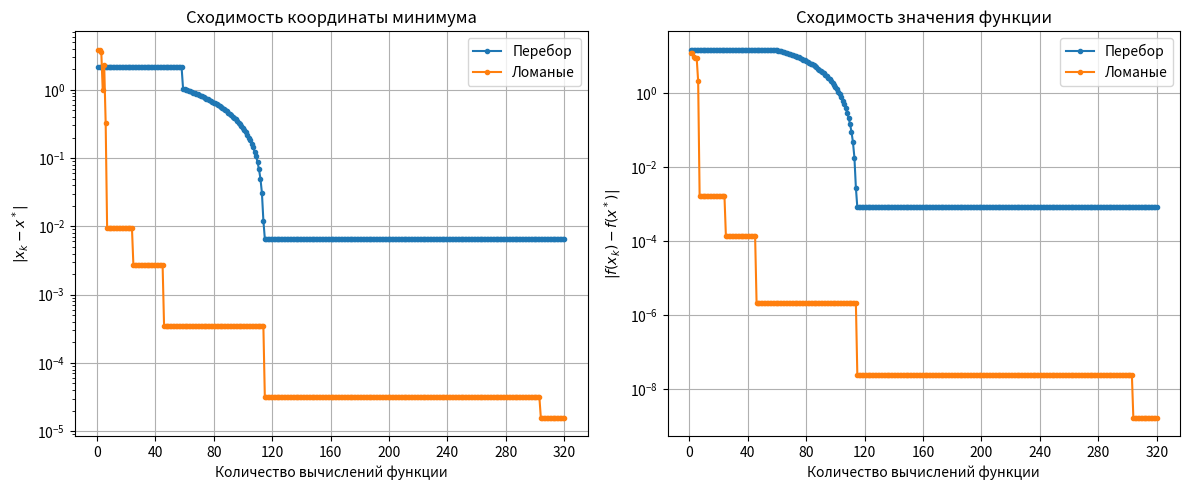

Here is the Python script that generated this plot:
from dataclasses import dataclass, field
import matplotlib.pyplot as plt
import numpy as np
from pathlib import Path
from matplotlib.ticker import MaxNLocator


@dataclass
class OptimizationResult:
    x_min: float
    f_min: float
    n_evaluations: int
    neighbors: np.ndarray
    evaluation_points: np.ndarray
    n_history: list[int] = field(default_factory=list)
    length_history: list[float] = field(default_factory=list)
    f_best_history: list[float] = field(default_factory=list)
    x_best_history: list[float] = field(default_factory=list)
    lipschitz_M: float | None = None

    @property
    def interval_length(self):
        return self.neighbors[1] - self.neighbors[0]


eps = 1e-3
eps_f = 1e-3
max_evaluations = 1000
delta = 1e-4
phi = (1.0 + np.sqrt(5.0)) / 2.0

N_TEST_POINTS = 1000

# Текущий рабочий интервал. Перед запуском метода он автоматически
# устанавливается по тестовой функции из ТЗ.
a, b = -3.0, 3.0
x_grid = np.linspace(a, b, N_TEST_POINTS)


def f1(x):
    return (x - 2) ** 2 + 1


def f2(x):
    return x**2 + 2 * np.sin(3 * x)


def f3(x):
    return x**2 + 5 * np.sin(2 * x) + 2 * np.cos(3 * x)


FUNCTION_INTERVALS = {
    f1: (0.0, 5.0),
    f2: (0.8, 3.0),
    f3: (-3.0, 3.0),
}


def set_interval(function):
    """Устанавливает интервал из ТЗ для выбранной тестовой функции."""
    global a, b, x_grid

    if function in FUNCTION_INTERVALS:
        a, b = FUNCTION_INTERVALS[function]

    x_grid = np.linspace(a, b, N_TEST_POINTS)


def visualize(
    function,
    x_grid,
    values,
    x_min,
    x_neighbors,
    evaluation_points=None,
    method_name="unknown",
):
    fig, axes = plt.subplots(1, 2, figsize=(12, 5))

    if evaluation_points is not None and len(evaluation_points) > 0:
        evaluation_points = np.asarray(evaluation_points)
        evaluation_values = function(evaluation_points)
    else:
        evaluation_points = None
        evaluation_values = None

    # Общий вид функции на всем интервале
    axes[0].plot(x_grid, values, label="f(x)")

    if evaluation_points is not None:
        axes[0].scatter(
            evaluation_points,
            evaluation_values,
            label="Точки вычислений",
            c="r",
            s=18,
            alpha=0.7,
        )

    axes[0].axvline(x_min, linestyle="--", label="Найденный минимум", c="green")

    axes[0].set_xlim(a, b)
    axes[0].set_xlabel("x")
    axes[0].set_ylabel("f(x)")
    axes[0].set_title("Функция на всем интервале")
    axes[0].legend()
    axes[0].grid()

    # Увеличение около минимума
    local_width = x_neighbors[1] - x_neighbors[0]
    plot_delta = local_width * 0.4

    if np.isclose(plot_delta, 0.0):
        plot_delta = max((b - a) * 0.02, eps)

    axes[1].plot(x_grid, values, label="f(x)")

    if evaluation_points is not None:
        axes[1].scatter(
            evaluation_points,
            evaluation_values,
            label="Точки вычислений",
            s=18,
            c="r",
            alpha=0.7,
        )

    axes[1].axvline(x_min, linestyle="--", label="Найденный минимум", c="green")
    axes[1].scatter(x_min, function(x_min), label="f(x_min)", c="green", s=30)
    axes[1].vlines(
        x_neighbors,
        0,
        1,
        colors="orange",
        linestyles="--",
        label="Границы интервала",
        transform=axes[1].get_xaxis_transform(),
    )

    axes[1].set_xlim(
        x_neighbors[0] - plot_delta,
        x_neighbors[1] + plot_delta,
    )

    axes[1].ticklabel_format(
        style="plain",
        axis="x",
        useOffset=False,
    )

    axes[1].set_xlabel("x")
    axes[1].set_ylabel("f(x)")
    axes[1].set_title("Окрестность минимума")
    axes[1].legend()
    axes[1].grid()

    plt.tight_layout()

    # Сохранение results/<method>/<function>.png
    result_dir = Path("results") / method_name
    result_dir.mkdir(parents=True, exist_ok=True)

    file_path = result_dir / f"{function.__name__}.png"
    fig.savefig(file_path, dpi=300, bbox_inches="tight")

    plt.show()


def passive(function, N=None, show=True):
    set_interval(function)

    if N is None:
        N = int(np.ceil((b - a) / eps)) - 1

    if N <= 0:
        raise ValueError("N должно быть положительным")

    length_history = np.empty(N)
    n_history = np.arange(1, N + 1)

    # Эти переменные будут заполнены на последней итерации
    x_grid_passive = None
    values = None
    min_idx = None

    for i in range(N):
        current_N = i + 1

        # Новая сетка для текущего числа измерений
        if current_N % 2 == 1:
            step = (b - a) / (current_N + 1)

            x_grid_current = a + step * np.arange(1, current_N + 1)

        else:
            k = current_N // 2

            centers = a + (b - a) / (k + 1) * np.arange(1, k + 1)

            x_grid_current = np.empty(current_N)

            x_grid_current[0::2] = centers - delta
            x_grid_current[1::2] = centers
            x_grid_current.sort()

        # Вычисления для новой сетки
        values_current = np.array([function(x) for x in x_grid_current])

        current_min_idx = np.argmin(values_current)

        left = a if current_min_idx == 0 else x_grid_current[current_min_idx - 1]

        right = (
            b
            if current_min_idx == current_N - 1
            else x_grid_current[current_min_idx + 1]
        )

        length_history[i] = right - left

        # Сохраняем последнюю сетку для результата и визуализации
        if i == N - 1:
            x_grid_passive = x_grid_current
            values = values_current
            min_idx = current_min_idx

    x_min = x_grid_passive[min_idx]

    left = a if min_idx == 0 else x_grid_passive[min_idx - 1]

    right = b if min_idx == N - 1 else x_grid_passive[min_idx + 1]

    x_neighbors = np.array([left, right])

    print(f"Минимум (пассивный): {x_min}")
    print(f"Количество измерений: {N}")

    if show:
        visualize(
            function,
            x_grid,
            function(x_grid),
            x_min,
            x_neighbors,
            x_grid_passive,
            method_name="passive",
        )

    return OptimizationResult(
        x_min=x_min,
        f_min=values[min_idx],
        n_evaluations=N,
        neighbors=x_neighbors,
        evaluation_points=x_grid_passive,
        n_history=n_history,
        length_history=length_history,
    )


def dichotomy(function, N=None, show=True):
    set_interval(function)

    left, right = a, b

    n_evaluations = 0
    n_history = []
    length_history = []
    evaluation_points = []

    while right - left > eps:
        if N is not None and n_evaluations + 2 > N:
            break

        middle = 0.5 * (left + right)

        x1 = middle - delta
        x2 = middle + delta
        print(f"Текущий интервал: [{left}, {right}]")
        f1_value = function(x1)
        f2_value = function(x2)

        evaluation_points.extend([x1, x2])
        print(f"Добавлены точки вычислений: {x1}, {x2}")
        n_evaluations += 2

        if f1_value < f2_value:
            # print(f"Правая граница ({right}) сужается: {x2}")
            right = x2
        else:
            # print(f"Левая граница ({left}) сужается: {x1}")
            left = x1
        print(f"ПОСЛЕ ИЗМЕНЕНИЯ {right}, {left}")
        print("--------------------------------")
        n_history.append(n_evaluations)
        length_history.append(right - left)

    x_min = 0.5 * (left + right)
    print(f"Финальный интервал локализации: [{left}, {right}]")

    print(f"Минимум (метод дихотомии) {x_min}")
    print(f"Количество вычислений функции (метод дихотомии) {n_evaluations}")

    if show:
        visualize(
            function,
            x_grid,
            function(x_grid),
            x_min,
            np.array([left, right]),
            np.array(evaluation_points),
            method_name="dichotomy",
        )

    return OptimizationResult(
        x_min=x_min,
        f_min=function(x_min),
        n_evaluations=n_evaluations,
        neighbors=np.array([left, right]),
        evaluation_points=np.array(evaluation_points),
        n_history=n_history,
        length_history=length_history,
    )


def fib(n):
    first = 0
    second = 1

    for _ in range(n):
        first, second = second, first + second

    return first


def fibonacci_numbers_until(value):
    first = 1
    second = 1
    n = 2

    while second < value:
        first, second = second, first + second
        n += 1

    return n


def fibonacci(function, N=None, show=True):
    set_interval(function)

    left, right = 0.0, 1.0

    normalized_function = lambda x: function(a + (b - a) * x)
    normalized_eps = eps / (b - a)

    if N is None:
        fib_need = (b - a) / (eps - delta)
        n = fibonacci_numbers_until(fib_need)
    else:
        if N < 3:
            raise ValueError("Для метода Фибоначчи нужно N >= 3")

        # В твоей реализации фактическое число вычислений равно n - 1.
        # Поэтому для сравнения ровно при N вычислениях используем n = N + 1.
        n = N + 1

    x1 = left + (right - left) * fib(n - 2) / fib(n)
    x2 = left + (right - left) * fib(n - 1) / fib(n)

    f1_value = normalized_function(x1)
    f2_value = normalized_function(x2)

    evaluation_points = [
        a + (b - a) * x1,
        a + (b - a) * x2,
    ]
    n_evaluations = 2

    n_history = []
    length_history = []

    while n > 3:
        if right - left <= normalized_eps:
            break
        if f1_value < f2_value:
            right = x2
            x2 = x1
            f2_value = f1_value
            n -= 1

            if n == 3:
                break

            x1 = left + (right - left) * fib(n - 2) / fib(n)
            f1_value = normalized_function(x1)

            evaluation_points.append(a + (b - a) * x1)
            n_evaluations += 1

        else:
            left = x1
            x1 = x2
            f1_value = f2_value
            n -= 1

            if n == 3:
                break

            x2 = left + (right - left) * fib(n - 1) / fib(n)
            f2_value = normalized_function(x2)

            evaluation_points.append(a + (b - a) * x2)
            n_evaluations += 1

        # Только одна запись за итерацию
        n_history.append(n_evaluations)
        length_history.append((b - a) * (right - left))
        # x2 = min(x1 + normalized_eps, right)

        # f2_value = normalized_function(x2)

        # evaluation_points.append(a + (b - a) * x2)
        # n_evaluations += 1

        # if f1_value < f2_value:
        #     right = x2
        # else:
        #     left = x1
        x_min = a + (b - a) * (left + right) / 2.0

        neighbors = np.array(
            [
                a + (b - a) * left,
                a + (b - a) * right,
            ]
        )

    print(f"Минимум (метод Фибоначчи) {x_min}")
    print(f"Количество вычислений функции (метод Фибоначчи) {n_evaluations}")

    if show:
        visualize(
            function,
            x_grid,
            function(x_grid),
            x_min,
            neighbors,
            np.array(evaluation_points),
            method_name="fibonacci",
        )

    return OptimizationResult(
        x_min=x_min,
        f_min=function(x_min),
        n_evaluations=n_evaluations,
        neighbors=neighbors,
        evaluation_points=np.array(evaluation_points),
        n_history=n_history,
        length_history=length_history,
    )


def golden_ratio(function, N=None, show=True):
    set_interval(function)

    left, right = 0.0, 1.0

    normalized_function = lambda x: function(a + (b - a) * x)
    normalized_eps = eps / (b - a)

    x1 = left + (right - left) / phi**2
    x2 = left + (right - left) / phi

    f1_value = normalized_function(x1)
    f2_value = normalized_function(x2)

    evaluation_points = [
        a + (b - a) * x1,
        a + (b - a) * x2,
    ]
    n_evaluations = 2

    n_history = []
    length_history = []

    while True:
        if right - left <= normalized_eps:
            break
        if f1_value < f2_value:
            right = x2

            x2 = x1
            f2_value = f1_value

            n_history.append(n_evaluations)
            length_history.append((b - a) * (right - left))

            if N is None:
                if right - left <= normalized_eps:
                    break
            elif n_evaluations >= N:
                break

            x1 = left + (right - left) / phi**2

            f1_value = normalized_function(x1)
            evaluation_points.append(a + (b - a) * x1)
            n_evaluations += 1

        else:
            left = x1

            x1 = x2
            f1_value = f2_value

            n_history.append(n_evaluations)
            length_history.append((b - a) * (right - left))

            if N is None:
                if right - left <= normalized_eps:
                    break
            elif n_evaluations >= N:
                break

            x2 = left + (right - left) / phi

            f2_value = normalized_function(x2)
            evaluation_points.append(a + (b - a) * x2)
            n_evaluations += 1

    x_min = a + (b - a) * (left + right) / 2.0
    neighbors = np.array(
        [
            a + (b - a) * left,
            a + (b - a) * right,
        ]
    )

    print(f"Минимум (метод золотого сечения) {x_min}")
    print(f"Количество вычислений функции (метод золотого сечения) {n_evaluations}")

    if show:
        visualize(
            function,
            x_grid,
            function(x_grid),
            x_min,
            neighbors,
            np.array(evaluation_points),
            method_name="golden_ratio",
        )

    return OptimizationResult(
        x_min=x_min,
        f_min=function(x_min),
        n_evaluations=n_evaluations,
        neighbors=neighbors,
        evaluation_points=np.array(evaluation_points),
        n_history=n_history,
        length_history=length_history,
    )


def bracketing(function, interval, N=None):
    left, right = interval

    f_left = function(left)
    f_right = function(right)
    n_evaluations = 2
    evaluation_points = [left, right]

    while True:
        if N is not None and n_evaluations >= N:
            return None, None, n_evaluations, evaluation_points, (left, right)

        middle = (left + right) / 2.0
        f_middle = function(middle)
        evaluation_points.append(middle)
        n_evaluations += 1

        if f_middle < f_left and f_middle < f_right:
            return (
                (left, middle, right),
                (f_left, f_middle, f_right),
                n_evaluations,
                evaluation_points,
                None,
            )

        # Только защита от зацикливания при граничном минимуме.
        if right - left <= eps:
            return None, None, n_evaluations, evaluation_points, (left, right)

        if f_left < f_middle:
            right = middle
            f_right = f_middle
        else:
            left = middle
            f_left = f_middle


def parabola_vertex(x0, x1, x2, y0, y1, y2):
    denominator = (y1 - y2) * (x1 - x0) - (y1 - y0) * (x1 - x2)

    if np.isclose(denominator, 0.0):
        return None

    return (
        x1
        - 0.5 * ((x1 - x0) ** 2 * (y1 - y2) - (x1 - x2) ** 2 * (y1 - y0)) / denominator
    )


def parabola(function, N=None, show=True):
    set_interval(function)

    bracket, values, n_evaluations, evaluation_points, boundary_interval = bracketing(
        function,
        (a, b),
        N=N,
    )

    n_history = []
    length_history = []

    if bracket is None:
        left, right = boundary_interval

        x_candidates = np.array(evaluation_points)
        y_candidates = function(x_candidates)

        min_index = np.argmin(y_candidates)
        x_min = x_candidates[min_index]

        neighbors = np.array([left, right])

        if show:
            visualize(
                function,
                x_grid,
                function(x_grid),
                x_min,
                neighbors,
                np.array(evaluation_points),
                method_name="parabola",
            )

        print(f"Минимум (метод парабол) {x_min}")
        print(f"Количество вычислений функции (метод парабол) {n_evaluations}")

        return OptimizationResult(
            x_min=x_min,
            f_min=function(x_min),
            n_evaluations=n_evaluations,
            neighbors=neighbors,
            evaluation_points=np.array(evaluation_points),
            n_history=n_history,
            length_history=length_history,
        )

    (x0, x1, x2) = bracket
    (y0, y1, y2) = values

    x_history = [x1]

    while True:
        if N is not None and n_evaluations >= N:
            break

        extremum = parabola_vertex(
            x0,
            x1,
            x2,
            y0,
            y1,
            y2,
        )

        # Обычный параболический шаг
        parabola_step = (
            extremum is not None and x0 < extremum < x2 and not np.isclose(extremum, x1)
        )

        if parabola_step:
            x_new = extremum

        else:
            # Безопасный шаг: проверяем более широкую сторону
            if x1 - x0 >= x2 - x1:
                x_new = 0.5 * (x0 + x1)
            else:
                x_new = 0.5 * (x1 + x2)

        # Защита от повторного вычисления той же точки
        if np.isclose(x_new, x0) or np.isclose(x_new, x1) or np.isclose(x_new, x2):
            break

        y_new = function(x_new)

        evaluation_points.append(x_new)
        n_evaluations += 1

        # Обновление тройки точек
        if x_new < x1:
            if y_new < y1:
                x2, y2 = x1, y1
                x1, y1 = x_new, y_new
            else:
                x0, y0 = x_new, y_new

        else:
            if y_new < y1:
                x0, y0 = x1, y1
                x1, y1 = x_new, y_new
            else:
                x2, y2 = x_new, y_new

        x_history.append(x1)

        n_history.append(n_evaluations)
        length_history.append(x2 - x0)

    x_min = x1
    neighbors = np.array([x0, x2])

    print(f"Минимум (метод парабол) {x_min}")
    print(f"Количество вычислений функции (метод парабол) {n_evaluations}")
    ratios = np.array(length_history[1:]) / np.array(length_history[:-1])
    print(ratios)
    if show:
        visualize(
            function,
            x_grid,
            function(x_grid),
            x_min,
            neighbors,
            np.array(evaluation_points),
            method_name="parabola",
        )

    return OptimizationResult(
        x_min=x_min,
        f_min=function(x_min),
        n_evaluations=n_evaluations,
        neighbors=neighbors,
        evaluation_points=np.array(evaluation_points),
        n_history=n_history,
        length_history=length_history,
    )


def visualize_convergence(method, function):
    result = method(function, show=False)

    if not result.length_history:
        print(f"Для метода {method.__name__} нет истории локализации.")
        return

    print(
        f"Длина интервала локализации (метод {method.__name__}) "
        f"{result.length_history[-1]}"
    )

    fig, ax = plt.subplots(figsize=(8, 5))

    ax.semilogy(
        result.n_history,
        result.length_history,
        "o-",
        label=f"Метод {method.__name__}",
    )

    ax.set_xlabel("Количество вычислений функции")
    ax.set_ylabel("Длина интервала локализации")
    ax.legend()
    ax.grid()

    plt.tight_layout()

    result_dir = Path("results") / "convergence" / method.__name__
    result_dir.mkdir(parents=True, exist_ok=True)

    file_path = result_dir / f"{function.__name__}.png"
    fig.savefig(file_path, dpi=300, bbox_inches="tight")

    plt.show()


def compare_convergence(function, N=50, methods=None):
    """Строит на одном графике длину локализации от числа вычислений."""
    if methods is None:
        methods = [
            ("Пассивный", passive),
            ("Дихотомия", dichotomy),
            ("Фибоначчи", fibonacci),
            ("Золотое сечение", golden_ratio),
            ("Параболы", parabola),
        ]

    fig, ax = plt.subplots(figsize=(8, 5))
    if N is None:
        N = N_TEST_POINTS

    for name, method in methods:
        result = method(function, N=N, show=False)

        if len(result.length_history) > 0:
            ax.semilogy(
                result.n_history,
                result.length_history,
                "o-",
                label=name,
            )
        else:
            print(f"У метода {name} отсутствует история длины интервала.")

    ax.set_xlabel("Количество вычислений функции")
    ax.set_ylabel("Длина интервала локализации")
    ax.set_title("Сравнение скорости сходимости")
    ax.legend()
    ax.xaxis.set_major_locator(MaxNLocator(integer=True))
    ax.grid()

    plt.tight_layout()

    result_dir = Path("results") / "convergence"
    result_dir.mkdir(parents=True, exist_ok=True)

    file_path = result_dir / f"comparison_{function.__name__}.png"
    fig.savefig(file_path, dpi=300, bbox_inches="tight")

    plt.show()


# def f4(x):
#     return np.exp(20 * (x - 1.7)) - 20 * (x - 1.7) - 1


# FUNCTION_INTERVALS[f4] = (0.8, 3.0)


def update_lipschitz(
    x_points,
    y_points,
    current_M=-np.inf,
    safety=1.09,
):
    order = np.argsort(x_points)
    x_sorted = np.array(x_points)[order]
    y_sorted = np.array(y_points)[order]

    slopes = np.abs(np.diff(y_sorted) / np.diff(x_sorted))

    new_estimate = safety * np.max(slopes)

    return max(current_M, new_estimate)


def broken_lines(function, N=None, show=True):
    set_interval(function)

    x_points = np.array([a, b])
    y_values = function(x_points)

    best_idx = int(np.argmin(y_values))
    n_evaluations = 2

    best_x = x_points[best_idx]
    best_f = y_values[best_idx]

    x_best_history = [best_x, best_x]
    f_best_history = [best_f, best_f]
    # M оценивается только по уже вычисленным методом точкам
    # и адаптивно увеличивается по ходу поиска.
    current_M = max(
        update_lipschitz(x_points, y_values),
        1e-6,
    )

    while True:
        R_values = []
        t_values = []

        for j in range(len(x_points) - 1):
            x_left = x_points[j]
            x_right = x_points[j + 1]

            y_left = y_values[j]
            y_right = y_values[j + 1]

            t = 0.5 * (x_left + x_right) - (y_right - y_left) / (2.0 * current_M)
            R = 0.5 * (y_left + y_right) - current_M * (x_right - x_left) / 2.0

            R_values.append(R)
            t_values.append(t)

        best_index = np.argmin(R_values)
        lower_bound = R_values[best_index]

        if N is None:
            if np.min(y_values) - lower_bound < eps_f:
                print(
                    "Метод достиг требуемой точности после "
                    f"{n_evaluations} вычислений функции."
                )
                break

            if n_evaluations >= max_evaluations:
                print(
                    "Метод достиг максимального числа вычислений функции "
                    f"({max_evaluations})."
                )
                break

        elif n_evaluations >= N:
            break

        x_new = t_values[best_index]
        y_new = function(x_new)

        n_evaluations += 1

        if y_new < best_f:
            best_f = y_new
            best_x = x_new

        x_best_history.append(best_x)
        f_best_history.append(best_f)

        insert_index = np.searchsorted(x_points, x_new)
        x_points = np.insert(x_points, insert_index, x_new)
        y_values = np.insert(y_values, insert_index, y_new)

        current_M = update_lipschitz(
            x_points,
            y_values,
            current_M,
        )

    index_min = np.argmin(y_values)
    x_min = x_points[index_min]

    left_neighbor = a if index_min == 0 else x_points[index_min - 1]
    right_neighbor = b if index_min == len(x_points) - 1 else x_points[index_min + 1]
    neighbors = np.array([left_neighbor, right_neighbor])

    print(f"Минимум (метод ломаных) {x_min}")
    print(f"Количество вычислений функции (метод ломаных) {n_evaluations}")
    print(f"Текущая оценка M: {current_M}")

    if show:
        visualize(
            function,
            x_grid,
            function(x_grid),
            x_min,
            neighbors,
            x_points,
            method_name="broken_lines",
        )

    return OptimizationResult(
        x_min=x_min,
        f_min=y_values[index_min],
        n_evaluations=n_evaluations,
        neighbors=neighbors,
        evaluation_points=x_points,
        f_best_history=f_best_history,
        lipschitz_M=current_M,
        x_best_history=x_best_history,
    )


# def estimate_lipschitz(function, interval, n_points=20, safety=1.1):
#     left, right = interval

#     x = np.linspace(left, right, n_points)
#     y = function(x)

#     slopes = np.abs(np.diff(y) / np.diff(x))

#     return safety * np.max(slopes)


def search(function, N=None, show=True):
    set_interval(function)

    # Если N не задано, выбираем его из требуемой погрешности
    # по координате x_min.
    if N is None:
        N = int(np.ceil((b - a) / (2.0 * eps_f)))

    step = (b - a) / N

    x_points = a + (np.arange(N) + 0.5) * step
    y_values = function(x_points)

    min_index = np.argmin(y_values)
    x_min = x_points[min_index]

    # кумулятивный лучший x по мере просмотра точек
    best_so_far = np.inf
    x_best_history = []
    f_best_history = []
    for xp, yp in zip(x_points, y_values):
        if yp < best_so_far:
            best_so_far = yp
            best_x = xp
        x_best_history.append(best_x)
        f_best_history.append(best_so_far)

    # f_best_history = np.minimum.accumulate(y_values).tolist()

    left_neighbor = max(a, x_min - 0.5 * step)
    right_neighbor = min(b, x_min + 0.5 * step)
    neighbors = np.array([left_neighbor, right_neighbor])

    print(f"Минимум (метод перебора): {x_min}")
    print(f"Количество вычислений функции: {N}")
    print(
        "Оценка погрешности по координате:",
        (b - a) / (2.0 * N),
    )

    if show:
        visualize(
            function,
            x_grid,
            function(x_grid),
            x_min,
            neighbors,
            x_points,
            method_name="search",
        )

    return OptimizationResult(
        x_min=x_min,
        f_min=y_values[min_index],
        n_evaluations=N,
        neighbors=neighbors,
        evaluation_points=x_points,
        f_best_history=f_best_history,
        x_best_history=x_best_history,
    )


def reference_minimum(function, n_points=2000):
    """Плотная сетка только для проверки фактической ошибки в сравнении."""
    set_interval(function)

    x = np.linspace(a, b, n_points)
    y = function(x)

    index = np.argmin(y)

    return x[index], y[index]


def compare_local_methods_equal_evaluations(function, N=20):
    """Сравнение локальных методов при одинаковом числе вычислений."""

    if N % 2 != 0:
        raise ValueError("Для дихотомии выберите четное N")

    x_reference, _ = reference_minimum(function)

    methods = [
        ("Пассивный", passive),
        ("Дихотомия", dichotomy),
        ("Фибоначчи", fibonacci),
        ("Золотое сечение", golden_ratio),
        ("Параболы", parabola),
    ]

    results = []

    for name, method in methods:
        result = method(function, N=N, show=False)

        results.append(
            (
                name,
                result.n_evaluations,
                result.x_min,
                abs(result.x_min - x_reference),
                result.interval_length,
            )
        )

    print(f"\nСравнение локальных методов при N = {N}")
    print(
        f"{'Метод':<20}"
        f"{'Вычислений':>14}"
        f"{'x_min':>16}"
        f"{'|x - x*|':>16}"
        f"{'Длина интервала':>20}"
    )

    for name, n_eval, x_min, x_error, interval_length in results:
        print(
            f"{name:<20}"
            f"{n_eval:>14d}"
            f"{x_min:>16.9f}"
            f"{x_error:>16.6e}"
            f"{interval_length:>20.6e}"
        )

    names = [row[0] for row in results]
    interval_lengths = [row[4] for row in results]

    fig, ax = plt.subplots(figsize=(9, 5))

    ax.bar(names, interval_lengths)
    ax.set_yscale("log")
    ax.set_ylabel("Длина интервала локализации")
    ax.set_title(f"Одинаковое число вычислений: N = {N}")
    ax.tick_params(axis="x", rotation=20)
    ax.grid(axis="y")

    plt.tight_layout()

    result_dir = Path("results") / "comparison"
    result_dir.mkdir(parents=True, exist_ok=True)

    file_path = result_dir / f"local_{function.__name__}.png"
    fig.savefig(file_path, dpi=300, bbox_inches="tight")

    plt.show()


def compare_global_methods_equal_evaluations(function, N=320):
    """
    Сравнение глобальных методов при одинаковом числе вычислений функции.
    Основной критерий: сходимость координаты минимума.
    """

    x_ref, f_ref = reference_minimum(
        function,
        n_points=50000,
    )

    methods = [
        ("Перебор", search),
        ("Ломаные", broken_lines),
    ]

    results = []

    for name, method in methods:
        result = method(
            function,
            N=N,
            show=False,
        )

        results.append((name, result))

    print(f"\nСравнение глобальных методов при N={N}")
    print(f"{'Метод':<15}{'N':>10}{'x_min':>15}{'|x-x*|':>15}{'f_min':>15}")

    for name, result in results:
        print(
            f"{name:<15}"
            f"{result.n_evaluations:>10}"
            f"{result.x_min:>15.8f}"
            f"{abs(result.x_min - x_ref):>15.3e}"
            f"{result.f_min:>15.8f}"
        )

    result_dir = Path("results") / "comparison"
    result_dir.mkdir(
        parents=True,
        exist_ok=True,
    )

    # ============================
    # 1. Сходимость координаты x
    # ============================

    fig, ax = plt.subplots(figsize=(8, 5))

    for name, result in results:
        x_history = np.asarray(result.x_best_history)

        if len(x_history) == 0:
            continue

        error = np.abs(x_history - x_ref)

        error = np.maximum(error, 1e-12)

        evaluations = np.arange(1, len(error) + 1)

        ax.semilogy(
            evaluations,
            error,
            marker=".",
            markersize=4,
            linewidth=1,
            label=name,
        )

    ax.set_xlabel("Количество вычислений функции")

    ax.set_ylabel(r"$|x_k-x^*|$")

    ax.set_title("Сходимость положения минимума")

    ax.grid()
    ax.legend()

    plt.tight_layout()

    fig.savefig(
        result_dir / f"global_x_convergence_{function.__name__}.png",
        dpi=300,
        bbox_inches="tight",
    )

    plt.show()

    # ============================
    # 2. Сходимость значения функции
    # ============================

    fig, ax = plt.subplots(figsize=(8, 5))

    for name, result in results:
        f_history = np.asarray(result.f_best_history)

        if len(f_history) == 0:
            continue

        error = np.abs(f_history - f_ref)

        error = np.maximum(error, 1e-12)

        evaluations = np.arange(1, len(error) + 1)

        # ax.plot(
        #     evaluations,
        #     error,
        #     marker="o",
        #     markersize=3,
        #     label=name,
        # )
        ax.semilogy(
            evaluations,
            error,
            marker=".",
            markersize=4,
            linewidth=1,
            label=name,
        )

    # ax.set_yscale("log")

    ax.set_xlabel("Количество вычислений функции")

    ax.set_ylabel(r"$|f_k-f^*|$")

    ax.set_title("Сходимость значения функции")

    ax.grid()
    ax.legend()

    plt.tight_layout()

    fig.savefig(
        result_dir / f"global_f_convergence_{function.__name__}.png",
        dpi=300,
        bbox_inches="tight",
    )

    plt.show()

    return results


# Примеры запуска:
uni_functions = [f1, f2]
poly_functions = [f3]

uni_methods = [passive, dichotomy, fibonacci, golden_ratio, parabola]
poly_methods = [broken_lines, search]

# for f in poly_functions:
#     compare_global_methods_equal_evaluations(f, N=500)

# for f in uni_functions:
#     compare_local_methods_equal_evaluations(f, N=20)

# for f in poly_functions:
#     for m in uni_methods:
#         m(f)

# for f in uni_functions + poly_functions:
#     for m in poly_methods:
#         m(f)

# for f in poly_functions:
#     for m in poly_methods:
#         m(f)
# search(f3)

# broken_lines(f3)
# passive(f1)
# golden_ratio(f2)

# for f in uni_functions + poly_functions:
#     compare_convergence(f, N=80)

# passive(f1)
# visualize_convergence(dichotomy, f1)
# compare_convergence(f1)


# compare_local_methods_equal_evaluations(f1, N=20)
# compare_global_methods_equal_evaluations(f3, N=325)
def compare_global_convergence(function, N=320):
    """
    Сравнение глобальных методов при одинаковом числе
    вычислений функции.
    """

    x_ref, f_ref = reference_minimum(
        function,
        n_points=500_000,
    )

    methods = [
        ("Перебор", search),
        ("Ломаные", broken_lines),
    ]

    results = []

    for name, method in methods:
        result = method(
            function,
            N=N,
            show=False,
        )

        results.append((name, result))

    fig, axes = plt.subplots(
        1,
        2,
        figsize=(12, 5),
    )

    for name, result in results:
        x_history = np.asarray(result.x_best_history)

        f_history = np.asarray(result.f_best_history)

        n_history = np.arange(
            1,
            len(x_history) + 1,
        )

        x_error = np.abs(x_history - x_ref)
        f_error = np.abs(f_history - f_ref)

        # Защита от log(0)
        x_error = np.maximum(x_error, 1e-15)
        f_error = np.maximum(f_error, 1e-15)

        axes[0].semilogy(
            n_history,
            x_error,
            marker=".",
            label=name,
        )

        axes[1].semilogy(
            n_history,
            f_error,
            marker=".",
            label=name,
        )

    axes[0].set_title("Сходимость координаты минимума")
    axes[0].set_xlabel("Количество вычислений функции")
    axes[0].set_ylabel(r"$|x_k-x^*|$")

    axes[1].set_title("Сходимость значения функции")
    axes[1].set_xlabel("Количество вычислений функции")
    axes[1].set_ylabel(r"$|f(x_k)-f(x^*)|$")

    for axis in axes:
        axis.grid()
        axis.legend()
        axis.xaxis.set_major_locator(MaxNLocator(integer=True))

    plt.tight_layout()

    result_dir = Path("results") / "convergence"
    result_dir.mkdir(
        parents=True,
        exist_ok=True,
    )

    file_path = result_dir / f"global_comparison_{function.__name__}.png"

    fig.savefig(
        file_path,
        dpi=300,
        bbox_inches="tight",
    )

    plt.show()


compare_global_convergence(f3, N=320)
